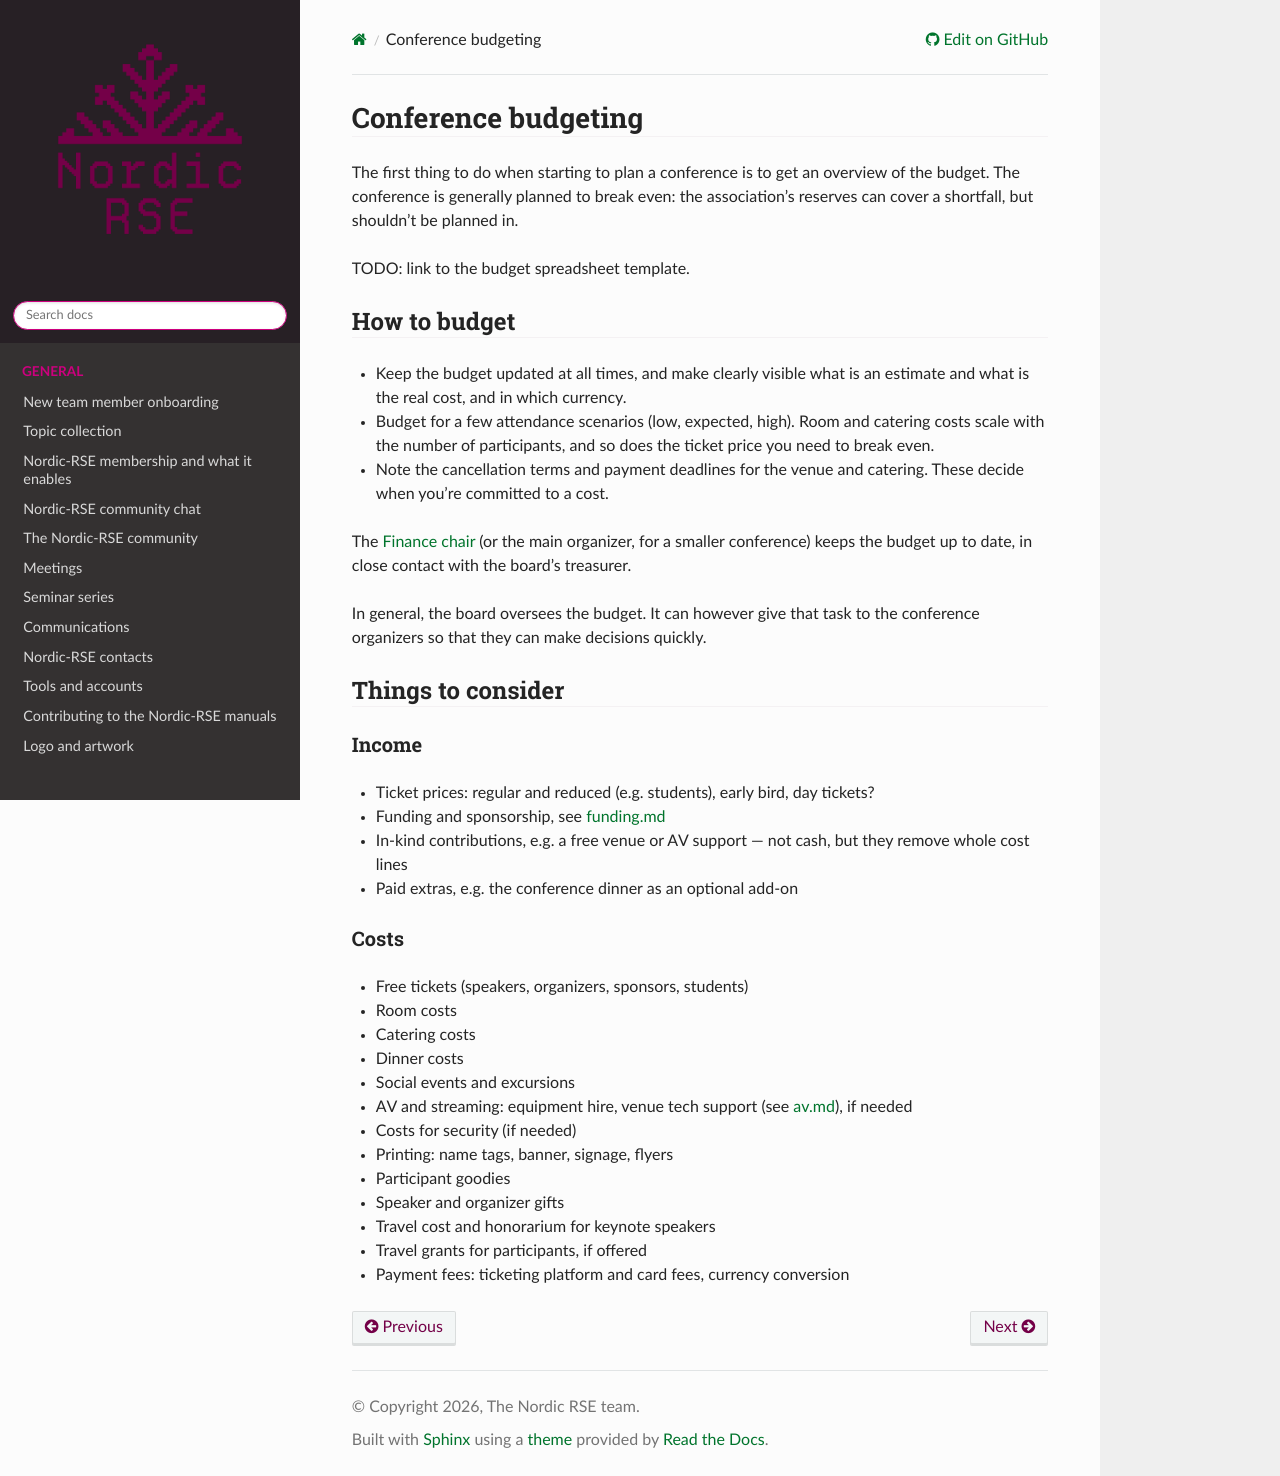

repository: nordic-rse/nrse-manuals · page: conference/budget/index.html · generator: sphinx

# Conference budgeting

The first thing to do when starting to plan a conference is to get an overview of the budget. The conference is generally planned to break even: the association's reserves can cover a shortfall, but shouldn't be planned in.

TODO: link to the budget spreadsheet template.

## How to budget

- Keep the budget updated at all times, and make clearly visible what is an estimate and what is the real cost, and in which currency.
- Budget for a few attendance scenarios (low, expected, high). Room and catering costs scale with the number of participants, and so does the ticket price you need to break even.
- Note the cancellation terms and payment deadlines for the venue and catering. These decide when you're committed to a cost.

The [Finance chair](roles.md#finance-chair) (or the main organizer, for a smaller conference) keeps the budget up to date, in close contact with the board's treasurer.

In general, the board oversees the budget. It can however give that task to the conference organizers so that they can make decisions quickly. 

## Things to consider

### Income

- Ticket prices: regular and reduced (e.g. students), early bird, day tickets?
- Funding and sponsorship, see [funding.md](funding.md)
- In-kind contributions, e.g. a free venue or AV support — not cash, but they remove whole cost lines
- Paid extras, e.g. the conference dinner as an optional add-on

### Costs

- Free tickets (speakers, organizers, sponsors, students)
- Room costs
- Catering costs
- Dinner costs 
- Social events and excursions
- AV and streaming: equipment hire, venue tech support (see [av.md](av.md)), if needed
- Costs for security (if needed)
- Printing: name tags, banner, signage, flyers
- Participant goodies 
- Speaker and organizer gifts
- Travel cost and honorarium for keynote speakers
- Travel grants for participants, if offered
- Payment fees: ticketing platform and card fees, currency conversion
